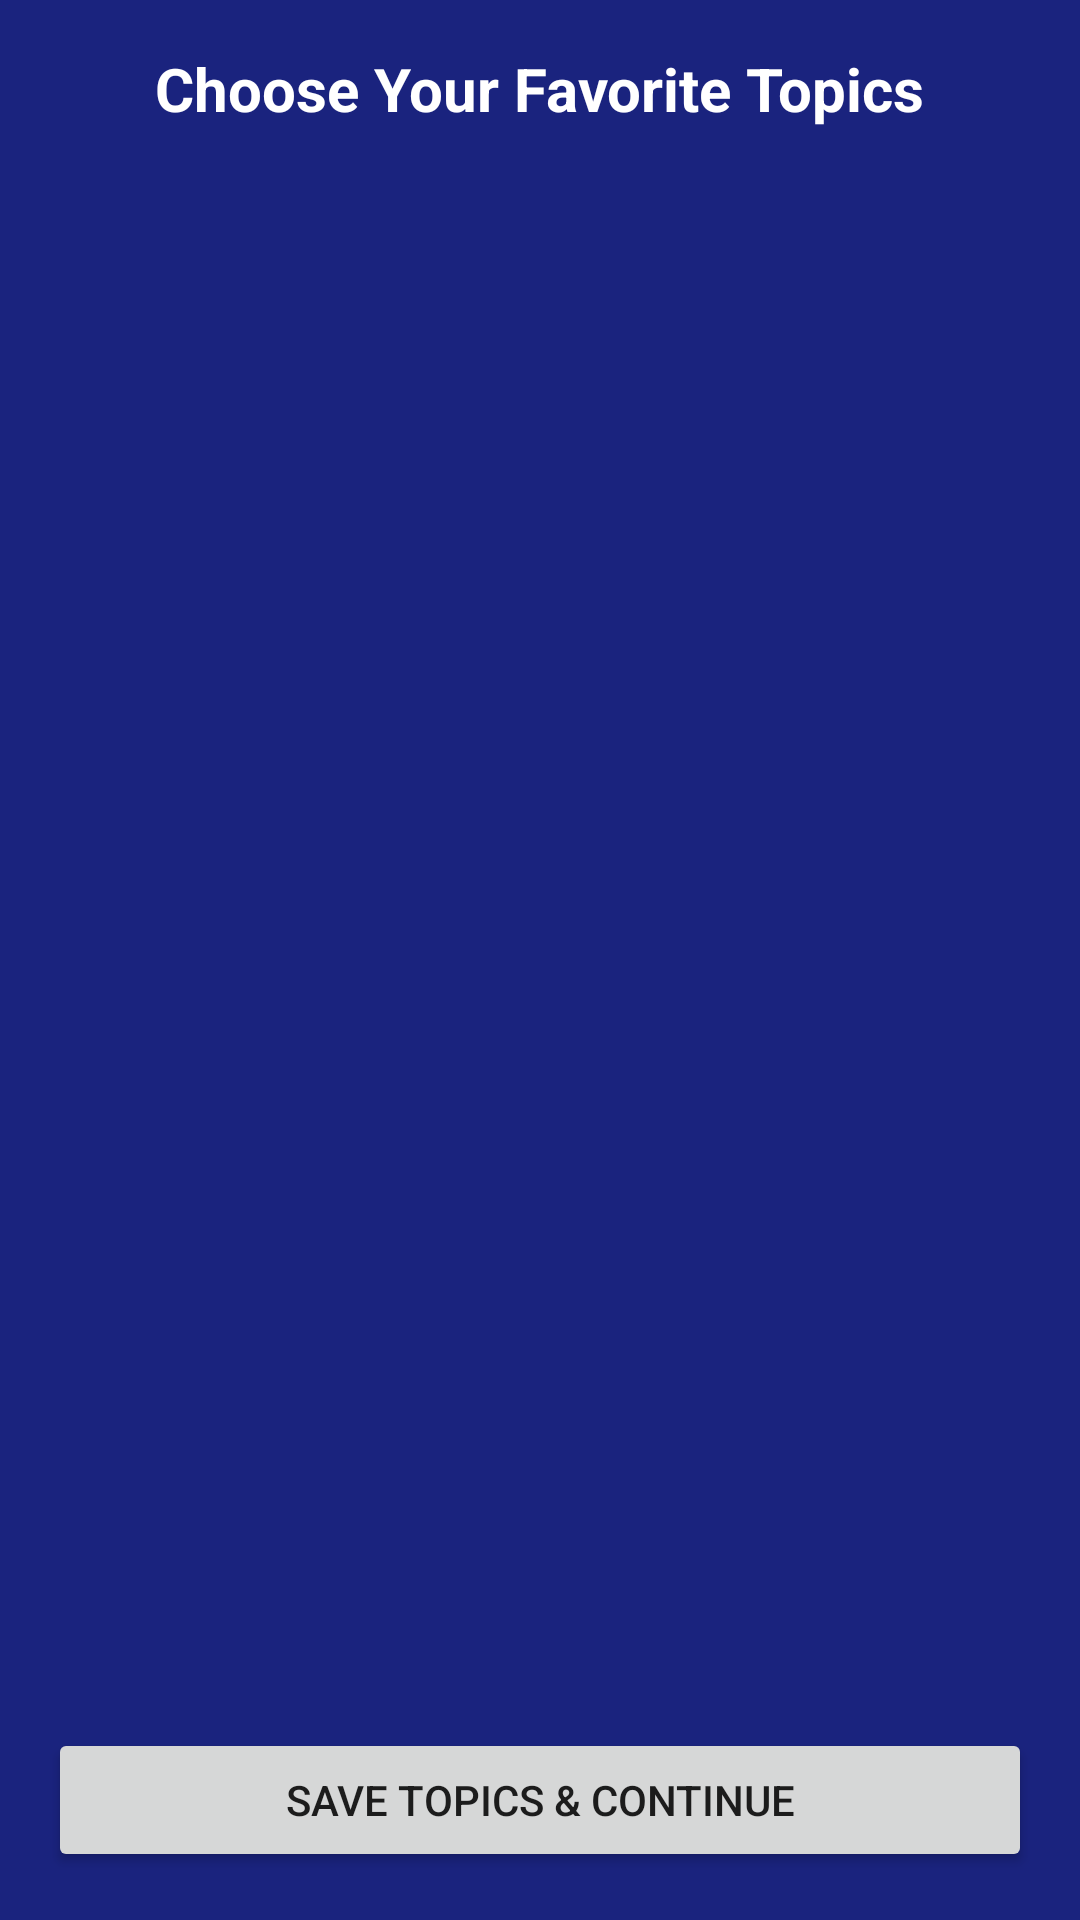

This screen was rendered from an Android layout file. Write that file and the resources it references.
<!-- AndroidManifest.xml: application theme Theme.NewsApp -->
<!-- res/layout/activity_choose_topics.xml -->
<?xml version="1.0" encoding="utf-8"?>
<RelativeLayout xmlns:android="http://schemas.android.com/apk/res/android"
    xmlns:app="http://schemas.android.com/apk/res-auto"
    xmlns:tools="http://schemas.android.com/tools"
    android:layout_width="match_parent"
    android:layout_height="match_parent"
    android:padding="16dp"
    android:background="@color/dark_blue_background"  tools:context=".ChooseTopicsActivity">

    <TextView
        android:id="@+id/textViewChooseTopicsTitle"
        android:layout_width="wrap_content"
        android:layout_height="wrap_content"
        android:text="@string/choose_topics_title"
        android:textSize="20sp"
        android:textStyle="bold"
        android:textColor="@color/text_color_light"  android:layout_centerHorizontal="true"
        android:layout_marginBottom="16dp"/>

    <com.google.android.material.chip.ChipGroup
        android:id="@+id/chipGroupTopics"
        android:layout_width="match_parent"
        android:layout_height="wrap_content"
        android:layout_below="@+id/textViewChooseTopicsTitle"
        app:chipSpacingHorizontal="8dp"
        app:chipSpacingVertical="8dp">

    </com.google.android.material.chip.ChipGroup>

    <Button
        android:id="@+id/buttonSaveTopics"
        android:layout_width="match_parent"
        android:layout_height="wrap_content"
        android:layout_alignParentBottom="true"
        android:text="@string/save_topics_button"/>

</RelativeLayout>
<!-- resources referenced by this layout -->
<resources>
  <color name="dark_blue_background">#1A237E</color>
  <color name="text_color_light">#FFFFFF</color>
  <string name="choose_topics_title">Choose Your Favorite Topics</string>
  <string name="save_topics_button">Save Topics &amp; Continue</string>
  <style name="Theme.NewsApp" parent="Theme.MaterialComponents.DayNight.NoActionBar">
          
          <item name="colorPrimary">@color/purple_500</item>
          <item name="colorPrimaryVariant">@color/purple_700</item>
          <item name="colorOnPrimary">@color/white</item>
          <item name="colorSecondary">@color/teal_200</item>
          <item name="colorOnSecondary">@color/black</item>
          <item name="colorSurface">@color/white</item>
          <item name="android:colorBackground">@color/white</item>
          <item name="android:statusBarColor" tools:targetApi="l">@android:color/transparent</item>
          <item name="android:windowLightStatusBar">true</item>
      </style>
  <color name="purple_500">#FF6200EE</color>
  <color name="purple_700">#FF3700B3</color>
  <color name="white">#FFFFFFFF</color>
  <color name="teal_200">#FF03DAC5</color>
  <color name="black">#FF000000</color>
</resources>
